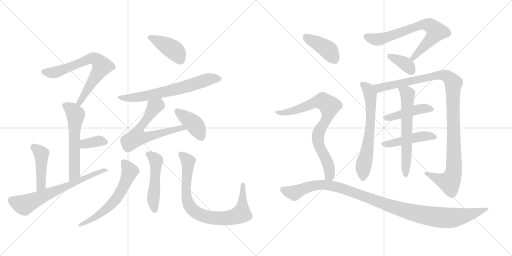
t = 0.00 s
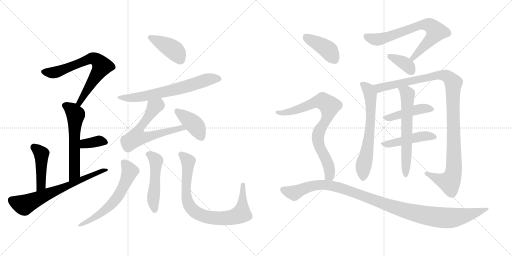
t = 3.27 s
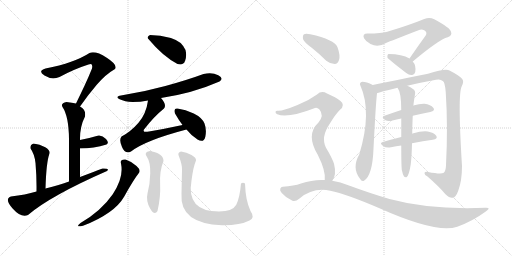
t = 6.54 s
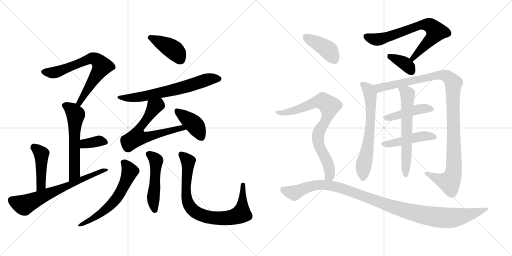
t = 9.80 s
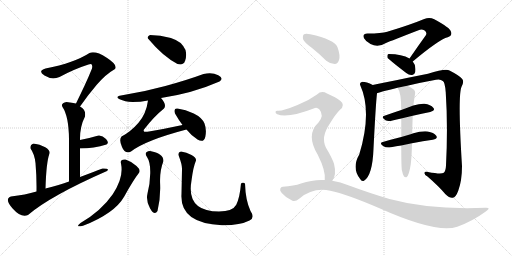
t = 13.07 s
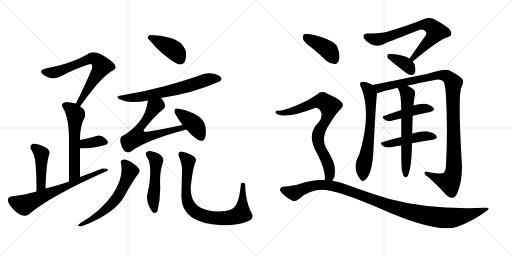
t = 16.34 s

The animated SVG that drew these frames (rendered in a browser with its animation timeline set to each time). Animation: 22 CSS @keyframes rules; one cycle of 16.34 s.

<svg version="1.1" viewBox="0 0 2048 1024" xmlns="http://www.w3.org/2000/svg">
  <g stroke="lightgray" stroke-dasharray="1,1" stroke-width="1" transform="scale(4, 4)">
    <line x1="0" y1="0" x2="256" y2="256"></line>
    <line x1="256" y1="0" x2="0" y2="256"></line>
    <line x1="128" y1="0" x2="128" y2="256"></line>
    <line x1="0" y1="128" x2="256" y2="128"></line>
    <line x1="256" y1="0" x2="512" y2="256"></line>
    <line x1="512" y1="0" x2="256" y2="256"></line>
    <line x1="384" y1="0" x2="384" y2="256"></line>
    <line x1="256" y1="128" x2="512" y2="128"></line>
  </g>
<g transform="scale(1, -1) translate(0, -850)">
   <style type="text/css">
    @keyframes keyframes0 {
      from {
       stroke: black;
       stroke-dashoffset: 687;
       stroke-width: 128;
       }
       69% {
       animation-timing-function: step-end;
       stroke: black;
       stroke-dashoffset: 0;
       stroke-width: 128;
       }
       to {
       stroke: black;
       stroke-width: 1024;
       }
       }
       #make-me-a-hanzi-animation-0 {
         animation: keyframes0 0.809082s both;
         animation-delay: 0.000000s;
         animation-timing-function: linear;
       }
    @keyframes keyframes1 {
      from {
       stroke: black;
       stroke-dashoffset: 576;
       stroke-width: 128;
       }
       65% {
       animation-timing-function: step-end;
       stroke: black;
       stroke-dashoffset: 0;
       stroke-width: 128;
       }
       to {
       stroke: black;
       stroke-width: 1024;
       }
       }
       #make-me-a-hanzi-animation-1 {
         animation: keyframes1 0.718750s both;
         animation-delay: 0.809082s;
         animation-timing-function: linear;
       }
    @keyframes keyframes2 {
      from {
       stroke: black;
       stroke-dashoffset: 354;
       stroke-width: 128;
       }
       54% {
       animation-timing-function: step-end;
       stroke: black;
       stroke-dashoffset: 0;
       stroke-width: 128;
       }
       to {
       stroke: black;
       stroke-width: 1024;
       }
       }
       #make-me-a-hanzi-animation-2 {
         animation: keyframes2 0.538086s both;
         animation-delay: 1.527832s;
         animation-timing-function: linear;
       }
    @keyframes keyframes3 {
      from {
       stroke: black;
       stroke-dashoffset: 441;
       stroke-width: 128;
       }
       59% {
       animation-timing-function: step-end;
       stroke: black;
       stroke-dashoffset: 0;
       stroke-width: 128;
       }
       to {
       stroke: black;
       stroke-width: 1024;
       }
       }
       #make-me-a-hanzi-animation-3 {
         animation: keyframes3 0.608887s both;
         animation-delay: 2.065918s;
         animation-timing-function: linear;
       }
    @keyframes keyframes4 {
      from {
       stroke: black;
       stroke-dashoffset: 664;
       stroke-width: 128;
       }
       68% {
       animation-timing-function: step-end;
       stroke: black;
       stroke-dashoffset: 0;
       stroke-width: 128;
       }
       to {
       stroke: black;
       stroke-width: 1024;
       }
       }
       #make-me-a-hanzi-animation-4 {
         animation: keyframes4 0.790365s both;
         animation-delay: 2.674805s;
         animation-timing-function: linear;
       }
    @keyframes keyframes5 {
      from {
       stroke: black;
       stroke-dashoffset: 408;
       stroke-width: 128;
       }
       57% {
       animation-timing-function: step-end;
       stroke: black;
       stroke-dashoffset: 0;
       stroke-width: 128;
       }
       to {
       stroke: black;
       stroke-width: 1024;
       }
       }
       #make-me-a-hanzi-animation-5 {
         animation: keyframes5 0.582031s both;
         animation-delay: 3.465169s;
         animation-timing-function: linear;
       }
    @keyframes keyframes6 {
      from {
       stroke: black;
       stroke-dashoffset: 651;
       stroke-width: 128;
       }
       68% {
       animation-timing-function: step-end;
       stroke: black;
       stroke-dashoffset: 0;
       stroke-width: 128;
       }
       to {
       stroke: black;
       stroke-width: 1024;
       }
       }
       #make-me-a-hanzi-animation-6 {
         animation: keyframes6 0.779785s both;
         animation-delay: 4.047201s;
         animation-timing-function: linear;
       }
    @keyframes keyframes7 {
      from {
       stroke: black;
       stroke-dashoffset: 624;
       stroke-width: 128;
       }
       67% {
       animation-timing-function: step-end;
       stroke: black;
       stroke-dashoffset: 0;
       stroke-width: 128;
       }
       to {
       stroke: black;
       stroke-width: 1024;
       }
       }
       #make-me-a-hanzi-animation-7 {
         animation: keyframes7 0.757812s both;
         animation-delay: 4.826986s;
         animation-timing-function: linear;
       }
    @keyframes keyframes8 {
      from {
       stroke: black;
       stroke-dashoffset: 398;
       stroke-width: 128;
       }
       56% {
       animation-timing-function: step-end;
       stroke: black;
       stroke-dashoffset: 0;
       stroke-width: 128;
       }
       to {
       stroke: black;
       stroke-width: 1024;
       }
       }
       #make-me-a-hanzi-animation-8 {
         animation: keyframes8 0.573893s both;
         animation-delay: 5.584798s;
         animation-timing-function: linear;
       }
    @keyframes keyframes9 {
      from {
       stroke: black;
       stroke-dashoffset: 587;
       stroke-width: 128;
       }
       66% {
       animation-timing-function: step-end;
       stroke: black;
       stroke-dashoffset: 0;
       stroke-width: 128;
       }
       to {
       stroke: black;
       stroke-width: 1024;
       }
       }
       #make-me-a-hanzi-animation-9 {
         animation: keyframes9 0.727702s both;
         animation-delay: 6.158691s;
         animation-timing-function: linear;
       }
    @keyframes keyframes10 {
      from {
       stroke: black;
       stroke-dashoffset: 489;
       stroke-width: 128;
       }
       61% {
       animation-timing-function: step-end;
       stroke: black;
       stroke-dashoffset: 0;
       stroke-width: 128;
       }
       to {
       stroke: black;
       stroke-width: 1024;
       }
       }
       #make-me-a-hanzi-animation-10 {
         animation: keyframes10 0.647949s both;
         animation-delay: 6.886393s;
         animation-timing-function: linear;
       }
    @keyframes keyframes11 {
      from {
       stroke: black;
       stroke-dashoffset: 812;
       stroke-width: 128;
       }
       73% {
       animation-timing-function: step-end;
       stroke: black;
       stroke-dashoffset: 0;
       stroke-width: 128;
       }
       to {
       stroke: black;
       stroke-width: 1024;
       }
       }
       #make-me-a-hanzi-animation-11 {
         animation: keyframes11 0.910807s both;
         animation-delay: 7.534342s;
         animation-timing-function: linear;
       }
    @keyframes keyframes12 {
      from {
       stroke: black;
       stroke-dashoffset: 706;
       stroke-width: 128;
       }
       70% {
       animation-timing-function: step-end;
       stroke: black;
       stroke-dashoffset: 0;
       stroke-width: 128;
       }
       to {
       stroke: black;
       stroke-width: 1024;
       }
       }
       #make-me-a-hanzi-animation-12 {
         animation: keyframes12 0.824544s both;
         animation-delay: 8.445150s;
         animation-timing-function: linear;
       }
    @keyframes keyframes13 {
      from {
       stroke: black;
       stroke-dashoffset: 368;
       stroke-width: 128;
       }
       55% {
       animation-timing-function: step-end;
       stroke: black;
       stroke-dashoffset: 0;
       stroke-width: 128;
       }
       to {
       stroke: black;
       stroke-width: 1024;
       }
       }
       #make-me-a-hanzi-animation-13 {
         animation: keyframes13 0.549479s both;
         animation-delay: 9.269694s;
         animation-timing-function: linear;
       }
    @keyframes keyframes14 {
      from {
       stroke: black;
       stroke-dashoffset: 648;
       stroke-width: 128;
       }
       68% {
       animation-timing-function: step-end;
       stroke: black;
       stroke-dashoffset: 0;
       stroke-width: 128;
       }
       to {
       stroke: black;
       stroke-width: 1024;
       }
       }
       #make-me-a-hanzi-animation-14 {
         animation: keyframes14 0.777344s both;
         animation-delay: 9.819173s;
         animation-timing-function: linear;
       }
    @keyframes keyframes15 {
      from {
       stroke: black;
       stroke-dashoffset: 1093;
       stroke-width: 128;
       }
       78% {
       animation-timing-function: step-end;
       stroke: black;
       stroke-dashoffset: 0;
       stroke-width: 128;
       }
       to {
       stroke: black;
       stroke-width: 1024;
       }
       }
       #make-me-a-hanzi-animation-15 {
         animation: keyframes15 1.139486s both;
         animation-delay: 10.596517s;
         animation-timing-function: linear;
       }
    @keyframes keyframes16 {
      from {
       stroke: black;
       stroke-dashoffset: 446;
       stroke-width: 128;
       }
       59% {
       animation-timing-function: step-end;
       stroke: black;
       stroke-dashoffset: 0;
       stroke-width: 128;
       }
       to {
       stroke: black;
       stroke-width: 1024;
       }
       }
       #make-me-a-hanzi-animation-16 {
         animation: keyframes16 0.612956s both;
         animation-delay: 11.736003s;
         animation-timing-function: linear;
       }
    @keyframes keyframes17 {
      from {
       stroke: black;
       stroke-dashoffset: 463;
       stroke-width: 128;
       }
       60% {
       animation-timing-function: step-end;
       stroke: black;
       stroke-dashoffset: 0;
       stroke-width: 128;
       }
       to {
       stroke: black;
       stroke-width: 1024;
       }
       }
       #make-me-a-hanzi-animation-17 {
         animation: keyframes17 0.626790s both;
         animation-delay: 12.348958s;
         animation-timing-function: linear;
       }
    @keyframes keyframes18 {
      from {
       stroke: black;
       stroke-dashoffset: 622;
       stroke-width: 128;
       }
       67% {
       animation-timing-function: step-end;
       stroke: black;
       stroke-dashoffset: 0;
       stroke-width: 128;
       }
       to {
       stroke: black;
       stroke-width: 1024;
       }
       }
       #make-me-a-hanzi-animation-18 {
         animation: keyframes18 0.756185s both;
         animation-delay: 12.975749s;
         animation-timing-function: linear;
       }
    @keyframes keyframes19 {
      from {
       stroke: black;
       stroke-dashoffset: 404;
       stroke-width: 128;
       }
       57% {
       animation-timing-function: step-end;
       stroke: black;
       stroke-dashoffset: 0;
       stroke-width: 128;
       }
       to {
       stroke: black;
       stroke-width: 1024;
       }
       }
       #make-me-a-hanzi-animation-19 {
         animation: keyframes19 0.578776s both;
         animation-delay: 13.731934s;
         animation-timing-function: linear;
       }
    @keyframes keyframes20 {
      from {
       stroke: black;
       stroke-dashoffset: 791;
       stroke-width: 128;
       }
       72% {
       animation-timing-function: step-end;
       stroke: black;
       stroke-dashoffset: 0;
       stroke-width: 128;
       }
       to {
       stroke: black;
       stroke-width: 1024;
       }
       }
       #make-me-a-hanzi-animation-20 {
         animation: keyframes20 0.893717s both;
         animation-delay: 14.310710s;
         animation-timing-function: linear;
       }
    @keyframes keyframes21 {
      from {
       stroke: black;
       stroke-dashoffset: 1088;
       stroke-width: 128;
       }
       78% {
       animation-timing-function: step-end;
       stroke: black;
       stroke-dashoffset: 0;
       stroke-width: 128;
       }
       to {
       stroke: black;
       stroke-width: 1024;
       }
       }
       #make-me-a-hanzi-animation-21 {
         animation: keyframes21 1.135417s both;
         animation-delay: 15.204427s;
         animation-timing-function: linear;
       }
</style>
<path d="M 320 424 Q 351 469 387 511 Q 423 553 460 574 Q 472 590 427 619 Q 382 648 358 638 Q 298 599 182 576 Q 149 566 178 548 Q 206 530 238 542 Q 297 574 354 592 Q 373 600 368 576 Q 356 546 338 507 Q 319 467 304 436 C 291 409 303 399 320 424 Z" fill="lightgray"></path> 
<path d="M 320 290 Q 319 343 340 384 Q 345 411 320 424 L 304 436 Q 289 440 266 442 Q 241 436 250 422 Q 275 385 276 294 L 276 124 C 276 94 320 112 320 142 L 320 256 L 320 290 Z" fill="lightgray"></path> 
<path d="M 426 272 Q 438 278 424 294 Q 409 310 394 308 Q 357 297 320 290 C 291 284 290 256 320 256 Q 376 256 426 272 Z" fill="lightgray"></path> 
<path d="M 182 96 Q 185 202 198 236 Q 202 248 181 261 Q 159 273 134 276 Q 119 270 122 256 Q 138 234 142 198 Q 147 141 146 84 C 146 54 181 66 182 96 Z" fill="lightgray"></path> 
<path d="M 276 124 Q 239 111 182 96 L 146 84 Q 102 71 44 64 Q 16 55 50.5 16 Q 85 -23 112 -10 Q 202 67 428 166 Q 441 177 410 176 Q 374 162 320 142 L 276 124 Z" fill="lightgray"></path> 
<path d="M 600 710 Q 587 704 592 696 Q 651 625 710 594 Q 733 587 740.5 607.5 Q 748 628 742 650 Q 726 686 683.5 698 Q 641 710 600 710 Z" fill="lightgray"></path> 
<path d="M 644 458 Q 771 477 878 524 Q 897 536 873 549 Q 849 562 814 554 Q 749 530 661.5 506 Q 574 482 484 468 Q 458 463 478.5 453 Q 499 443 530 442 Q 562 442 592 448 L 644 458 Z" fill="lightgray"></path> 
<path d="M 592 448 Q 585 395 554 359 Q 523 323 486 304 Q 475 291 488 262 Q 500 232 524 244 Q 582 289 746 332 C 775 340 759 356 730 350 Q 661 335 596 324 Q 569 319 576 332 Q 616 384 656 416 Q 668 431 644 458 C 625 482 597 478 592 448 Z" fill="lightgray"></path> 
<path d="M 746 332 Q 763 310 790 292 Q 816 277 821.5 304.5 Q 827 332 818 356 Q 808 380 775 396 Q 742 412 710 416 Q 693 418 700 396 Q 716 368 730 350 L 746 332 Z" fill="lightgray"></path> 
<path d="M 502 212 Q 479 214 484 196 Q 496 139 451 73.5 Q 406 8 322 -42 Q 298 -61 332 -53 Q 459 -3 497 64.5 Q 535 132 554 156 Q 566 169 546 186.5 Q 526 204 502 212 Z" fill="lightgray"></path> 
<path d="M 600 246 Q 573 243 588 222 Q 602 201 601 157 Q 600 113 590 76 Q 583 47 600.5 16 Q 618 -15 630 6 Q 643 61 640.5 114 Q 638 167 654 206 Q 654 236 600 246 Z" fill="lightgray"></path> 
<path d="M 980 116 Q 972 122 964 116 Q 959 58 945 31.5 Q 931 5 876 4 Q 744 4 766 128 Q 773 183 784 208 Q 786 219 766 230 Q 746 241 724 244 Q 708 240 716 224 Q 729 190 728 172 Q 727 126 726 74 Q 718 -44 888 -51 Q 959 -52 998 -32 Q 1021 -21 1002 6 Q 982 49 980 116 Z" fill="lightgray"></path> 
<path d="M 1651 604 Q 1756 692 1791 701 Q 1810 708 1804 723 Q 1801 739 1737 773 Q 1718 783 1697 774 Q 1639 750 1549 723 Q 1527 716 1470 716 Q 1448 716 1456 697 Q 1463 684 1482 674 Q 1512 658 1544 678 Q 1565 687 1674 729 Q 1686 735 1697 729 Q 1709 722 1704 710 Q 1673 667 1638 616 C 1621 591 1628 585 1651 604 Z" fill="lightgray"></path> 
<path d="M 1638 616 Q 1608 634 1555 634 Q 1552 634 1552 633 Q 1548 629 1550 619 Q 1551 615 1625 558 Q 1637 548 1649 550 Q 1658 551 1661 562 Q 1665 589 1651 604 L 1638 616 Z" fill="lightgray"></path> 
<path d="M 1491 510 Q 1466 523 1449 523 Q 1436 519 1441 509 Q 1489 403 1437 232 Q 1406 178 1440 135 Q 1447 122 1456 127 Q 1490 148 1494 255 Q 1503 435 1508 477 C 1510 501 1510 501 1491 510 Z" fill="lightgray"></path> 
<path d="M 1629 507 Q 1683 520 1744 531 Q 1762 535 1771 526 Q 1780 522 1783 480 Q 1792 344 1784 188 Q 1783 166 1775 159 Q 1765 152 1712 162 Q 1697 166 1698 157 Q 1698 150 1710 144 Q 1756 104 1781 74 Q 1800 56 1811 59 Q 1823 60 1833 87 Q 1848 127 1848 186 Q 1830 474 1847 505 Q 1857 524 1849 534 Q 1839 547 1798 568 Q 1782 577 1712 555 Q 1517 516 1491 510 C 1462 504 1479 468 1508 477 Q 1511 480 1590 499 L 1629 507 Z" fill="lightgray"></path> 
<path d="M 1651 387 Q 1688 396 1721 402 Q 1743 408 1733 419 Q 1723 432 1698 435 Q 1680 436 1653 428 L 1605 410 Q 1569 398 1538 387 Q 1522 383 1542 369 Q 1552 363 1570 368 Q 1586 372 1605 376 L 1651 387 Z" fill="lightgray"></path> 
<path d="M 1648 277 Q 1693 286 1731 291 Q 1753 295 1745 307 Q 1735 320 1711 324 Q 1689 327 1650 316 Q 1649 316 1649 315 L 1605 302 Q 1565 292 1531 282 Q 1515 278 1534 265 Q 1544 258 1564 261 Q 1585 265 1605 268 L 1648 277 Z" fill="lightgray"></path> 
<path d="M 1607 171 Q 1611 152 1616 144 Q 1620 140 1626 141 Q 1636 147 1643 193 Q 1647 226 1648 277 L 1649 315 Q 1649 343 1651 387 L 1653 428 Q 1653 429 1654 430 Q 1654 437 1660 473 Q 1663 486 1652 494 Q 1639 504 1629 507 C 1602 519 1575 525 1590 499 Q 1605 481 1605 410 L 1605 376 Q 1605 343 1605 302 L 1605 268 Q 1605 196 1607 171 Z" fill="lightgray"></path> 
<path d="M 1248 658 Q 1276 636 1305 607 Q 1321 594 1339 594 Q 1351 595 1356 610 Q 1362 628 1350 661 Q 1338 692 1241 713 Q 1223 717 1216 713 Q 1210 709 1212 694 Q 1216 681 1248 658 Z" fill="lightgray"></path> 
<path d="M 1329 127 Q 1347 151 1336 195 Q 1329 217 1304 259 Q 1282 301 1319 355 Q 1341 392 1360 411 Q 1382 429 1363 445 Q 1344 461 1308 476 Q 1286 489 1268 472 Q 1234 447 1190 430 Q 1130 405 1111 407 Q 1104 408 1102 403 Q 1101 397 1109 393 Q 1149 375 1260 418 Q 1267 422 1277 413 Q 1298 389 1274 360 Q 1222 312 1271 231 Q 1304 165 1299 130 C 1299 100 1315 100 1329 127 Z" fill="lightgray"></path> 
<path d="M 1299 130 Q 1253 133 1204 116 Q 1176 106 1131 103 Q 1124 103 1121 95 Q 1118 88 1127 78 Q 1143 59 1168 48 Q 1180 41 1198 56 Q 1253 102 1321 87 Q 1385 74 1518 17 Q 1746 -85 1829 -57 Q 1890 -35 1943 4 Q 1967 20 1942 19 Q 1720 10 1558 54 Q 1483 76 1393 109 Q 1362 122 1329 127 L 1299 130 Z" fill="lightgray"></path> 
      <clipPath id="make-me-a-hanzi-clip-0">
      <path d="M 320 424 Q 351 469 387 511 Q 423 553 460 574 Q 472 590 427 619 Q 382 648 358 638 Q 298 599 182 576 Q 149 566 178 548 Q 206 530 238 542 Q 297 574 354 592 Q 373 600 368 576 Q 356 546 338 507 Q 319 467 304 436 C 291 409 303 399 320 424 Z" fill="lightgray"></path>
      </clipPath>
      <path clip-path="url(#make-me-a-hanzi-clip-0)" d="M 178 562 L 225 561 L 351 612 L 373 616 L 391 608 L 407 585 L 318 440 L 321 433 " fill="none" id="make-me-a-hanzi-animation-0" stroke-dasharray="559 1118" stroke-linecap="round"></path>

      <clipPath id="make-me-a-hanzi-clip-1">
      <path d="M 320 290 Q 319 343 340 384 Q 345 411 320 424 L 304 436 Q 289 440 266 442 Q 241 436 250 422 Q 275 385 276 294 L 276 124 C 276 94 320 112 320 142 L 320 256 L 320 290 Z" fill="lightgray"></path>
      </clipPath>
      <path clip-path="url(#make-me-a-hanzi-clip-1)" d="M 262 429 L 283 415 L 302 391 L 298 157 L 281 132 " fill="none" id="make-me-a-hanzi-animation-1" stroke-dasharray="448 896" stroke-linecap="round"></path>

      <clipPath id="make-me-a-hanzi-clip-2">
      <path d="M 426 272 Q 438 278 424 294 Q 409 310 394 308 Q 357 297 320 290 C 291 284 290 256 320 256 Q 376 256 426 272 Z" fill="lightgray"></path>
      </clipPath>
      <path clip-path="url(#make-me-a-hanzi-clip-2)" d="M 328 262 L 336 273 L 392 286 L 419 282 " fill="none" id="make-me-a-hanzi-animation-2" stroke-dasharray="226 452" stroke-linecap="round"></path>

      <clipPath id="make-me-a-hanzi-clip-3">
      <path d="M 182 96 Q 185 202 198 236 Q 202 248 181 261 Q 159 273 134 276 Q 119 270 122 256 Q 138 234 142 198 Q 147 141 146 84 C 146 54 181 66 182 96 Z" fill="lightgray"></path>
      </clipPath>
      <path clip-path="url(#make-me-a-hanzi-clip-3)" d="M 138 260 L 165 234 L 165 111 L 150 91 " fill="none" id="make-me-a-hanzi-animation-3" stroke-dasharray="313 626" stroke-linecap="round"></path>

      <clipPath id="make-me-a-hanzi-clip-4">
      <path d="M 276 124 Q 239 111 182 96 L 146 84 Q 102 71 44 64 Q 16 55 50.5 16 Q 85 -23 112 -10 Q 202 67 428 166 Q 441 177 410 176 Q 374 162 320 142 L 276 124 Z" fill="lightgray"></path>
      </clipPath>
      <path clip-path="url(#make-me-a-hanzi-clip-4)" d="M 46 50 L 94 30 L 420 172 " fill="none" id="make-me-a-hanzi-animation-4" stroke-dasharray="536 1072" stroke-linecap="round"></path>

      <clipPath id="make-me-a-hanzi-clip-5">
      <path d="M 600 710 Q 587 704 592 696 Q 651 625 710 594 Q 733 587 740.5 607.5 Q 748 628 742 650 Q 726 686 683.5 698 Q 641 710 600 710 Z" fill="lightgray"></path>
      </clipPath>
      <path clip-path="url(#make-me-a-hanzi-clip-5)" d="M 601 700 L 695 650 L 721 613 " fill="none" id="make-me-a-hanzi-animation-5" stroke-dasharray="280 560" stroke-linecap="round"></path>

      <clipPath id="make-me-a-hanzi-clip-6">
      <path d="M 644 458 Q 771 477 878 524 Q 897 536 873 549 Q 849 562 814 554 Q 749 530 661.5 506 Q 574 482 484 468 Q 458 463 478.5 453 Q 499 443 530 442 Q 562 442 592 448 L 644 458 Z" fill="lightgray"></path>
      </clipPath>
      <path clip-path="url(#make-me-a-hanzi-clip-6)" d="M 487 458 L 581 465 L 709 494 L 826 531 L 873 536 " fill="none" id="make-me-a-hanzi-animation-6" stroke-dasharray="523 1046" stroke-linecap="round"></path>

      <clipPath id="make-me-a-hanzi-clip-7">
      <path d="M 592 448 Q 585 395 554 359 Q 523 323 486 304 Q 475 291 488 262 Q 500 232 524 244 Q 582 289 746 332 C 775 340 759 356 730 350 Q 661 335 596 324 Q 569 319 576 332 Q 616 384 656 416 Q 668 431 644 458 C 625 482 597 478 592 448 Z" fill="lightgray"></path>
      </clipPath>
      <path clip-path="url(#make-me-a-hanzi-clip-7)" d="M 640 443 L 633 430 L 618 423 L 561 342 L 548 302 L 571 299 L 602 305 L 724 339 L 735 330 " fill="none" id="make-me-a-hanzi-animation-7" stroke-dasharray="496 992" stroke-linecap="round"></path>

      <clipPath id="make-me-a-hanzi-clip-8">
      <path d="M 746 332 Q 763 310 790 292 Q 816 277 821.5 304.5 Q 827 332 818 356 Q 808 380 775 396 Q 742 412 710 416 Q 693 418 700 396 Q 716 368 730 350 L 746 332 Z" fill="lightgray"></path>
      </clipPath>
      <path clip-path="url(#make-me-a-hanzi-clip-8)" d="M 708 405 L 780 349 L 804 304 " fill="none" id="make-me-a-hanzi-animation-8" stroke-dasharray="270 540" stroke-linecap="round"></path>

      <clipPath id="make-me-a-hanzi-clip-9">
      <path d="M 502 212 Q 479 214 484 196 Q 496 139 451 73.5 Q 406 8 322 -42 Q 298 -61 332 -53 Q 459 -3 497 64.5 Q 535 132 554 156 Q 566 169 546 186.5 Q 526 204 502 212 Z" fill="lightgray"></path>
      </clipPath>
      <path clip-path="url(#make-me-a-hanzi-clip-9)" d="M 496 201 L 519 162 L 470 62 L 415 5 L 357 -34 L 333 -42 " fill="none" id="make-me-a-hanzi-animation-9" stroke-dasharray="459 918" stroke-linecap="round"></path>

      <clipPath id="make-me-a-hanzi-clip-10">
      <path d="M 600 246 Q 573 243 588 222 Q 602 201 601 157 Q 600 113 590 76 Q 583 47 600.5 16 Q 618 -15 630 6 Q 643 61 640.5 114 Q 638 167 654 206 Q 654 236 600 246 Z" fill="lightgray"></path>
      </clipPath>
      <path clip-path="url(#make-me-a-hanzi-clip-10)" d="M 596 233 L 625 207 L 613 56 L 616 14 " fill="none" id="make-me-a-hanzi-animation-10" stroke-dasharray="361 722" stroke-linecap="round"></path>

      <clipPath id="make-me-a-hanzi-clip-11">
      <path d="M 980 116 Q 972 122 964 116 Q 959 58 945 31.5 Q 931 5 876 4 Q 744 4 766 128 Q 773 183 784 208 Q 786 219 766 230 Q 746 241 724 244 Q 708 240 716 224 Q 729 190 728 172 Q 727 126 726 74 Q 718 -44 888 -51 Q 959 -52 998 -32 Q 1021 -21 1002 6 Q 982 49 980 116 Z" fill="lightgray"></path>
      </clipPath>
      <path clip-path="url(#make-me-a-hanzi-clip-11)" d="M 725 232 L 753 201 L 744 110 L 748 51 L 769 11 L 802 -10 L 877 -25 L 932 -18 L 966 -3 L 972 107 " fill="none" id="make-me-a-hanzi-animation-11" stroke-dasharray="684 1368" stroke-linecap="round"></path>

      <clipPath id="make-me-a-hanzi-clip-12">
      <path d="M 1651 604 Q 1756 692 1791 701 Q 1810 708 1804 723 Q 1801 739 1737 773 Q 1718 783 1697 774 Q 1639 750 1549 723 Q 1527 716 1470 716 Q 1448 716 1456 697 Q 1463 684 1482 674 Q 1512 658 1544 678 Q 1565 687 1674 729 Q 1686 735 1697 729 Q 1709 722 1704 710 Q 1673 667 1638 616 C 1621 591 1628 585 1651 604 Z" fill="lightgray"></path>
      </clipPath>
      <path clip-path="url(#make-me-a-hanzi-clip-12)" d="M 1466 704 L 1487 695 L 1526 694 L 1685 751 L 1717 750 L 1745 724 L 1724 693 L 1660 629 L 1656 618 L 1647 619 " fill="none" id="make-me-a-hanzi-animation-12" stroke-dasharray="578 1156" stroke-linecap="round"></path>

      <clipPath id="make-me-a-hanzi-clip-13">
      <path d="M 1638 616 Q 1608 634 1555 634 Q 1552 634 1552 633 Q 1548 629 1550 619 Q 1551 615 1625 558 Q 1637 548 1649 550 Q 1658 551 1661 562 Q 1665 589 1651 604 L 1638 616 Z" fill="lightgray"></path>
      </clipPath>
      <path clip-path="url(#make-me-a-hanzi-clip-13)" d="M 1556 625 L 1623 593 L 1647 564 " fill="none" id="make-me-a-hanzi-animation-13" stroke-dasharray="240 480" stroke-linecap="round"></path>

      <clipPath id="make-me-a-hanzi-clip-14">
      <path d="M 1491 510 Q 1466 523 1449 523 Q 1436 519 1441 509 Q 1489 403 1437 232 Q 1406 178 1440 135 Q 1447 122 1456 127 Q 1490 148 1494 255 Q 1503 435 1508 477 C 1510 501 1510 501 1491 510 Z" fill="lightgray"></path>
      </clipPath>
      <path clip-path="url(#make-me-a-hanzi-clip-14)" d="M 1449 514 L 1473 493 L 1483 449 L 1479 316 L 1453 182 L 1451 137 " fill="none" id="make-me-a-hanzi-animation-14" stroke-dasharray="520 1040" stroke-linecap="round"></path>

      <clipPath id="make-me-a-hanzi-clip-15">
      <path d="M 1629 507 Q 1683 520 1744 531 Q 1762 535 1771 526 Q 1780 522 1783 480 Q 1792 344 1784 188 Q 1783 166 1775 159 Q 1765 152 1712 162 Q 1697 166 1698 157 Q 1698 150 1710 144 Q 1756 104 1781 74 Q 1800 56 1811 59 Q 1823 60 1833 87 Q 1848 127 1848 186 Q 1830 474 1847 505 Q 1857 524 1849 534 Q 1839 547 1798 568 Q 1782 577 1712 555 Q 1517 516 1491 510 C 1462 504 1479 468 1508 477 Q 1511 480 1590 499 L 1629 507 Z" fill="lightgray"></path>
      </clipPath>
      <path clip-path="url(#make-me-a-hanzi-clip-15)" d="M 1494 505 L 1520 498 L 1764 551 L 1787 545 L 1808 527 L 1813 517 L 1817 252 L 1811 150 L 1798 121 L 1755 133 L 1706 157 " fill="none" id="make-me-a-hanzi-animation-15" stroke-dasharray="965 1930" stroke-linecap="round"></path>

      <clipPath id="make-me-a-hanzi-clip-16">
      <path d="M 1651 387 Q 1688 396 1721 402 Q 1743 408 1733 419 Q 1723 432 1698 435 Q 1680 436 1653 428 L 1605 410 Q 1569 398 1538 387 Q 1522 383 1542 369 Q 1552 363 1570 368 Q 1586 372 1605 376 L 1651 387 Z" fill="lightgray"></path>
      </clipPath>
      <path clip-path="url(#make-me-a-hanzi-clip-16)" d="M 1540 378 L 1666 412 L 1702 417 L 1725 412 " fill="none" id="make-me-a-hanzi-animation-16" stroke-dasharray="318 636" stroke-linecap="round"></path>

      <clipPath id="make-me-a-hanzi-clip-17">
      <path d="M 1648 277 Q 1693 286 1731 291 Q 1753 295 1745 307 Q 1735 320 1711 324 Q 1689 327 1650 316 Q 1649 316 1649 315 L 1605 302 Q 1565 292 1531 282 Q 1515 278 1534 265 Q 1544 258 1564 261 Q 1585 265 1605 268 L 1648 277 Z" fill="lightgray"></path>
      </clipPath>
      <path clip-path="url(#make-me-a-hanzi-clip-17)" d="M 1532 273 L 1596 282 L 1664 301 L 1714 307 L 1735 301 " fill="none" id="make-me-a-hanzi-animation-17" stroke-dasharray="335 670" stroke-linecap="round"></path>

      <clipPath id="make-me-a-hanzi-clip-18">
      <path d="M 1607 171 Q 1611 152 1616 144 Q 1620 140 1626 141 Q 1636 147 1643 193 Q 1647 226 1648 277 L 1649 315 Q 1649 343 1651 387 L 1653 428 Q 1653 429 1654 430 Q 1654 437 1660 473 Q 1663 486 1652 494 Q 1639 504 1629 507 C 1602 519 1575 525 1590 499 Q 1605 481 1605 410 L 1605 376 Q 1605 343 1605 302 L 1605 268 Q 1605 196 1607 171 Z" fill="lightgray"></path>
      </clipPath>
      <path clip-path="url(#make-me-a-hanzi-clip-18)" d="M 1597 498 L 1626 479 L 1631 467 L 1623 149 " fill="none" id="make-me-a-hanzi-animation-18" stroke-dasharray="494 988" stroke-linecap="round"></path>

      <clipPath id="make-me-a-hanzi-clip-19">
      <path d="M 1248 658 Q 1276 636 1305 607 Q 1321 594 1339 594 Q 1351 595 1356 610 Q 1362 628 1350 661 Q 1338 692 1241 713 Q 1223 717 1216 713 Q 1210 709 1212 694 Q 1216 681 1248 658 Z" fill="lightgray"></path>
      </clipPath>
      <path clip-path="url(#make-me-a-hanzi-clip-19)" d="M 1223 704 L 1313 650 L 1336 614 " fill="none" id="make-me-a-hanzi-animation-19" stroke-dasharray="276 552" stroke-linecap="round"></path>

      <clipPath id="make-me-a-hanzi-clip-20">
      <path d="M 1329 127 Q 1347 151 1336 195 Q 1329 217 1304 259 Q 1282 301 1319 355 Q 1341 392 1360 411 Q 1382 429 1363 445 Q 1344 461 1308 476 Q 1286 489 1268 472 Q 1234 447 1190 430 Q 1130 405 1111 407 Q 1104 408 1102 403 Q 1101 397 1109 393 Q 1149 375 1260 418 Q 1267 422 1277 413 Q 1298 389 1274 360 Q 1222 312 1271 231 Q 1304 165 1299 130 C 1299 100 1315 100 1329 127 Z" fill="lightgray"></path>
      </clipPath>
      <path clip-path="url(#make-me-a-hanzi-clip-20)" d="M 1109 400 L 1158 402 L 1278 445 L 1302 440 L 1315 428 L 1312 389 L 1279 330 L 1272 303 L 1277 265 L 1299 226 L 1319 169 L 1318 148 L 1307 135 " fill="none" id="make-me-a-hanzi-animation-20" stroke-dasharray="663 1326" stroke-linecap="round"></path>

      <clipPath id="make-me-a-hanzi-clip-21">
      <path d="M 1299 130 Q 1253 133 1204 116 Q 1176 106 1131 103 Q 1124 103 1121 95 Q 1118 88 1127 78 Q 1143 59 1168 48 Q 1180 41 1198 56 Q 1253 102 1321 87 Q 1385 74 1518 17 Q 1746 -85 1829 -57 Q 1890 -35 1943 4 Q 1967 20 1942 19 Q 1720 10 1558 54 Q 1483 76 1393 109 Q 1362 122 1329 127 L 1299 130 Z" fill="lightgray"></path>
      </clipPath>
      <path clip-path="url(#make-me-a-hanzi-clip-21)" d="M 1132 91 L 1177 78 L 1255 108 L 1332 106 L 1395 88 L 1561 25 L 1643 1 L 1740 -18 L 1823 -20 L 1933 11 " fill="none" id="make-me-a-hanzi-animation-21" stroke-dasharray="960 1920" stroke-linecap="round"></path>

</g>
</svg>
